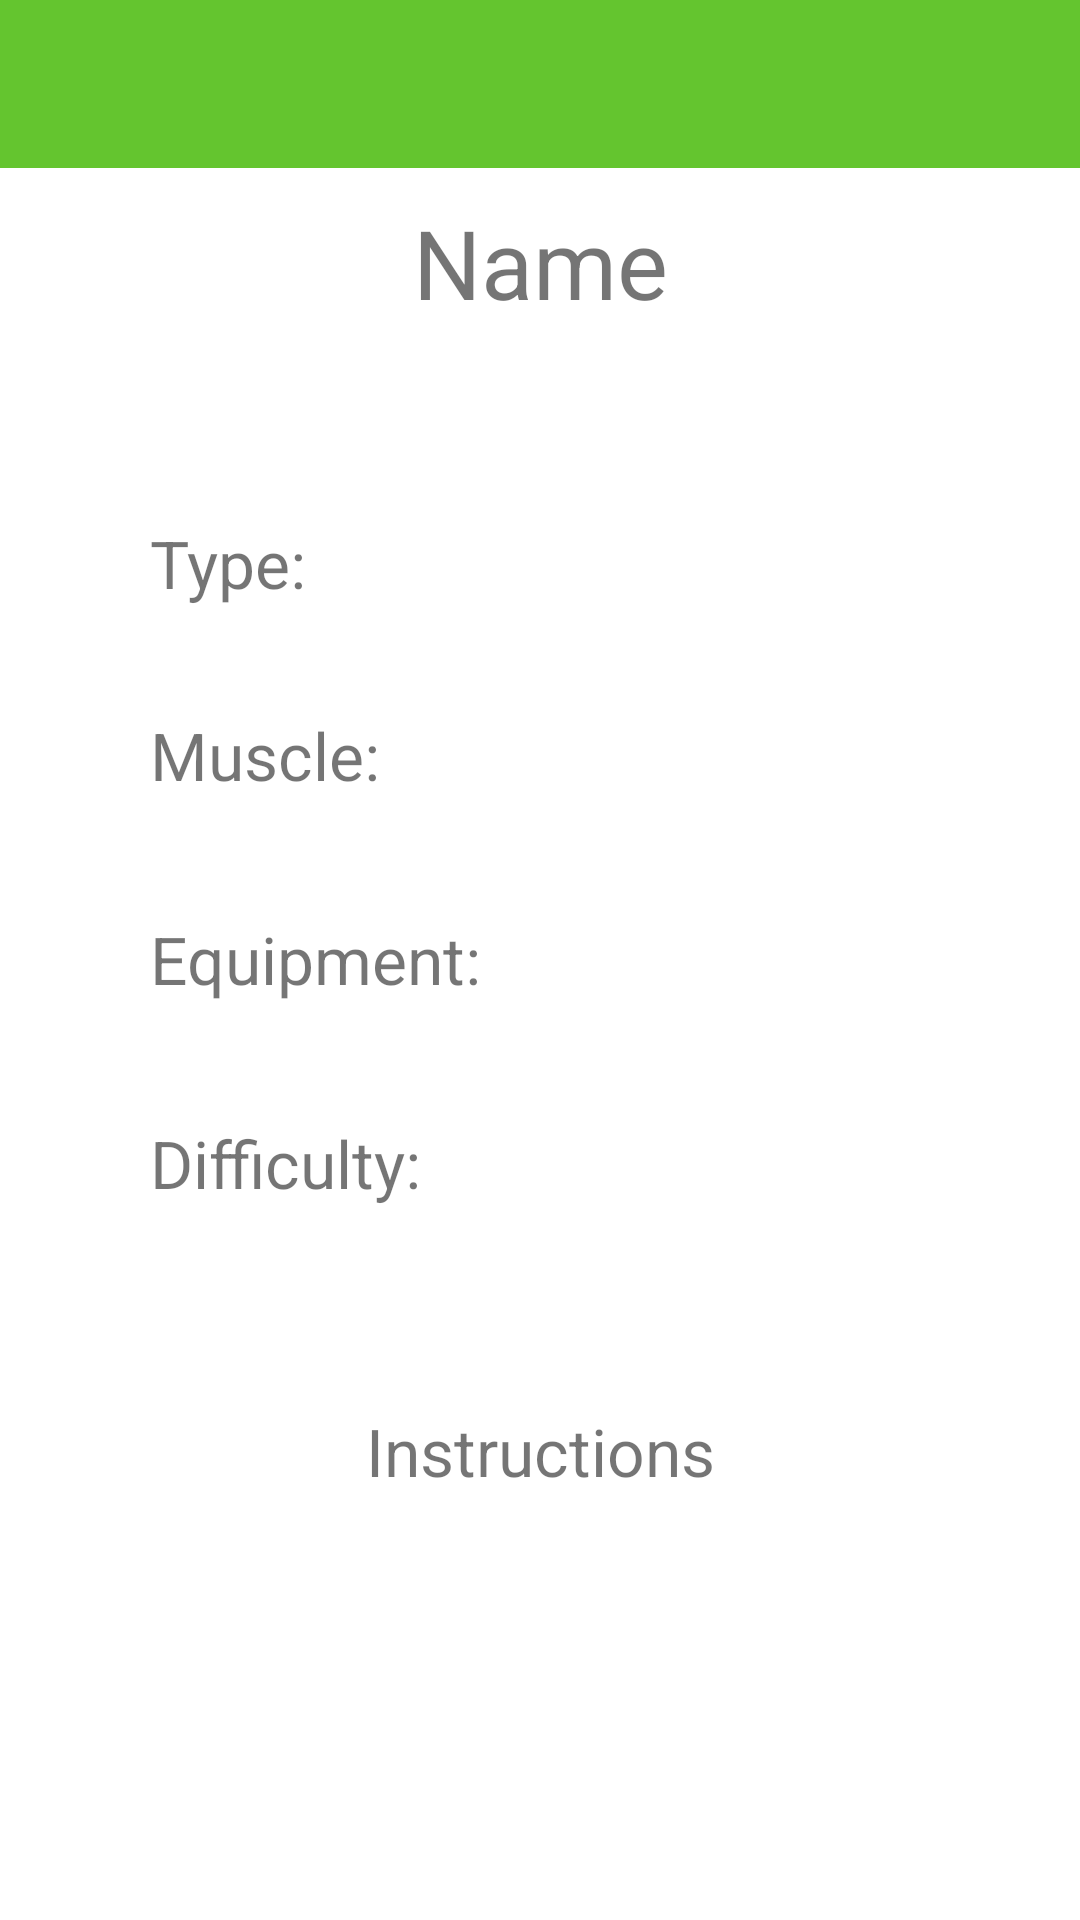

Produce the Android XML layout that renders to this screen, including the resource entries it uses.
<!-- AndroidManifest.xml: application theme Theme.Proyecto.NoActionBar -->
<!-- res/layout/fragment_detalles_ejercicio.xml -->
<?xml version="1.0" encoding="utf-8"?>
<FrameLayout xmlns:android="http://schemas.android.com/apk/res/android"
    xmlns:app="http://schemas.android.com/apk/res-auto"
    xmlns:tools="http://schemas.android.com/tools"
    android:layout_width="match_parent"
    android:layout_height="match_parent"
    tools:context=".ui.ejercicios.DetallesEjercicioFragment">

    <androidx.constraintlayout.widget.ConstraintLayout
        android:layout_width="match_parent"
        android:layout_height="match_parent">


        <com.google.android.material.appbar.AppBarLayout
            android:id="@+id/appBarLayout"
            android:layout_width="match_parent"
            android:layout_height="wrap_content"
            android:theme="@style/AppTheme.AppBarOverlay"
            app:layout_constraintEnd_toEndOf="parent"
            app:layout_constraintStart_toStartOf="parent"
            app:layout_constraintTop_toTopOf="parent">

            <androidx.appcompat.widget.Toolbar
                android:id="@+id/toolbar"
                android:layout_width="match_parent"
                android:layout_height="?attr/actionBarSize"
                android:background="?attr/colorPrimary"
                app:popupTheme="@style/AppTheme.PopupOverlay">

                <ImageButton
                    android:id="@+id/favoriteButton"
                    android:layout_width="wrap_content"
                    android:layout_height="wrap_content"
                    android:layout_gravity="end"
                    android:layout_weight="1"
                    android:background="@null"
                    android:contentDescription="@string/t_boton_favorito"
                    app:srcCompat="@drawable/ic_favorite_48dp"
                    tools:ignore="ImageContrastCheck" />

                <ImageButton
                    android:id="@+id/horarioButton"
                    android:layout_width="wrap_content"
                    android:layout_height="wrap_content"
                    android:layout_gravity="end"
                    android:layout_weight="1"
                    android:background="@null"
                    android:contentDescription="@string/t_boton_horario"
                    app:srcCompat="@drawable/ic_calendar_48dp" />

            </androidx.appcompat.widget.Toolbar>

        </com.google.android.material.appbar.AppBarLayout>

        <ScrollView
            android:layout_width="0dp"
            android:layout_height="0dp"
            android:layout_marginHorizontal="10dp"
            app:layout_constraintBottom_toBottomOf="parent"
            app:layout_constraintEnd_toEndOf="parent"
            app:layout_constraintStart_toStartOf="parent"
            app:layout_constraintTop_toBottomOf="@+id/appBarLayout">


            <androidx.constraintlayout.widget.ConstraintLayout
                android:layout_width="match_parent"
                android:layout_height="wrap_content">

                <androidx.constraintlayout.widget.ConstraintLayout
                    android:id="@+id/constraintLayout4"
                    android:layout_width="match_parent"
                    android:layout_height="match_parent"
                    android:layout_marginTop="10dp"
                    app:layout_constraintEnd_toEndOf="parent"
                    app:layout_constraintStart_toStartOf="parent"
                    app:layout_constraintTop_toTopOf="parent">

                    <TextView
                        android:id="@+id/nameView"
                        android:layout_width="wrap_content"
                        android:layout_height="wrap_content"
                        android:text="@string/name"
                        android:textSize="32sp"
                        app:layout_constraintBottom_toBottomOf="parent"
                        app:layout_constraintEnd_toEndOf="parent"
                        app:layout_constraintStart_toStartOf="parent"
                        app:layout_constraintTop_toTopOf="parent">

                    </TextView>

                </androidx.constraintlayout.widget.ConstraintLayout>

                <androidx.constraintlayout.widget.ConstraintLayout
                    android:id="@+id/constraintLayout5"
                    android:layout_width="match_parent"
                    android:layout_height="match_parent"
                    app:layout_constraintEnd_toEndOf="parent"
                    app:layout_constraintStart_toStartOf="parent"
                    app:layout_constraintTop_toBottomOf="@+id/constraintLayout4">

                    <TextView
                        android:id="@+id/textView2"
                        android:layout_width="wrap_content"
                        android:layout_height="wrap_content"
                        android:layout_marginStart="40dp"
                        android:layout_marginTop="64dp"
                        android:text="@string/type"
                        android:textSize="22sp"
                        app:layout_constraintStart_toStartOf="parent"
                        app:layout_constraintTop_toTopOf="parent" />

                    <TextView
                        android:id="@+id/typeView"
                        android:layout_width="wrap_content"
                        android:layout_height="wrap_content"
                        android:textSize="18sp"
                        app:layout_constraintBottom_toBottomOf="@+id/textView2"
                        app:layout_constraintEnd_toEndOf="parent"
                        app:layout_constraintHorizontal_bias="0.407"
                        app:layout_constraintStart_toEndOf="@+id/textView2"
                        app:layout_constraintTop_toTopOf="@+id/textView2"
                        app:layout_constraintVertical_bias="1.0" />

                    <TextView
                        android:id="@+id/textView3"
                        android:layout_width="wrap_content"
                        android:layout_height="wrap_content"
                        android:layout_marginStart="40dp"
                        android:layout_marginTop="128dp"
                        android:text="@string/muscle"
                        android:textSize="22sp"
                        app:layout_constraintStart_toStartOf="parent"
                        app:layout_constraintTop_toTopOf="parent" />


                    <TextView
                        android:id="@+id/muscleView"
                        android:layout_width="wrap_content"
                        android:layout_height="wrap_content"
                        android:textSize="18sp"
                        app:layout_constraintBottom_toBottomOf="@+id/textView3"
                        app:layout_constraintEnd_toEndOf="parent"
                        app:layout_constraintHorizontal_bias="0.341"
                        app:layout_constraintStart_toEndOf="@+id/textView3"
                        app:layout_constraintTop_toTopOf="@+id/textView3"
                        app:layout_constraintVertical_bias="1.0" />

                    <TextView
                        android:id="@+id/textView4"
                        android:layout_width="wrap_content"
                        android:layout_height="wrap_content"
                        android:layout_marginStart="40dp"
                        android:layout_marginTop="196dp"
                        android:text="@string/equipment"
                        android:textSize="22sp"
                        app:layout_constraintStart_toStartOf="parent"
                        app:layout_constraintTop_toTopOf="parent" />

                    <TextView
                        android:id="@+id/equipmentView"
                        android:layout_width="wrap_content"
                        android:layout_height="wrap_content"
                        android:textSize="18sp"
                        app:layout_constraintBottom_toBottomOf="@+id/textView4"
                        app:layout_constraintEnd_toEndOf="parent"
                        app:layout_constraintHorizontal_bias="0.234"
                        app:layout_constraintStart_toEndOf="@+id/textView4"
                        app:layout_constraintTop_toTopOf="@+id/textView4" />


                    <TextView
                        android:id="@+id/textView5"
                        android:layout_width="wrap_content"
                        android:layout_height="wrap_content"
                        android:layout_marginStart="40dp"
                        android:layout_marginTop="264dp"
                        android:text="@string/difficulty"
                        android:textSize="22sp"
                        app:layout_constraintStart_toStartOf="parent"
                        app:layout_constraintTop_toTopOf="parent" />

                    <TextView
                        android:id="@+id/difficultyView"
                        android:layout_width="wrap_content"
                        android:layout_height="wrap_content"
                        android:textSize="18sp"
                        app:layout_constraintBottom_toBottomOf="@+id/textView5"
                        app:layout_constraintEnd_toEndOf="parent"
                        app:layout_constraintHorizontal_bias="0.304"
                        app:layout_constraintStart_toEndOf="@+id/textView5"
                        app:layout_constraintTop_toTopOf="@+id/textView5" />

                    <TextView
                        android:id="@+id/textView6"
                        android:layout_width="wrap_content"
                        android:layout_height="wrap_content"
                        android:layout_marginTop="360dp"
                        android:text="@string/instructions"
                        android:textSize="22sp"
                        app:layout_constraintEnd_toEndOf="parent"
                        app:layout_constraintStart_toStartOf="parent"
                        app:layout_constraintTop_toTopOf="parent" />

                </androidx.constraintlayout.widget.ConstraintLayout>

                <androidx.constraintlayout.widget.ConstraintLayout
                    android:id="@+id/constraintLayout6"
                    android:layout_width="match_parent"
                    android:layout_height="match_parent"
                    app:layout_constraintBottom_toBottomOf="parent"
                    app:layout_constraintEnd_toEndOf="parent"
                    app:layout_constraintStart_toStartOf="parent"
                    app:layout_constraintTop_toBottomOf="@+id/constraintLayout5">

                    <TextView
                        android:id="@+id/instructionsView"
                        android:layout_width="wrap_content"
                        android:layout_height="wrap_content"
                        android:layout_marginTop="16dp"
                        android:textSize="18sp"
                        app:layout_constraintStart_toStartOf="parent"
                        app:layout_constraintTop_toTopOf="parent" />

                </androidx.constraintlayout.widget.ConstraintLayout>

            </androidx.constraintlayout.widget.ConstraintLayout>

        </ScrollView>

    </androidx.constraintlayout.widget.ConstraintLayout>

</FrameLayout>
<!-- resources referenced by this layout -->
<resources>
  <string name="difficulty">Difficulty:</string>
  <string name="equipment">Equipment:</string>
  <string name="instructions">Instructions</string>
  <string name="muscle">Muscle:</string>
  <string name="name">Name</string>
  <string name="t_boton_favorito">Favorite Buttom</string>
  <string name="t_boton_horario">Calendar Buttom</string>
  <string name="type">Type:</string>
  <style name="AppTheme.AppBarOverlay" parent="ThemeOverlay.AppCompat.Dark.ActionBar" />
  <style name="AppTheme.PopupOverlay" parent="ThemeOverlay.AppCompat.Light" />
  <style name="Theme.Proyecto.NoActionBar">
          <item name="windowActionBar">false</item>
          <item name="windowNoTitle">true</item>
      </style>
</resources>
